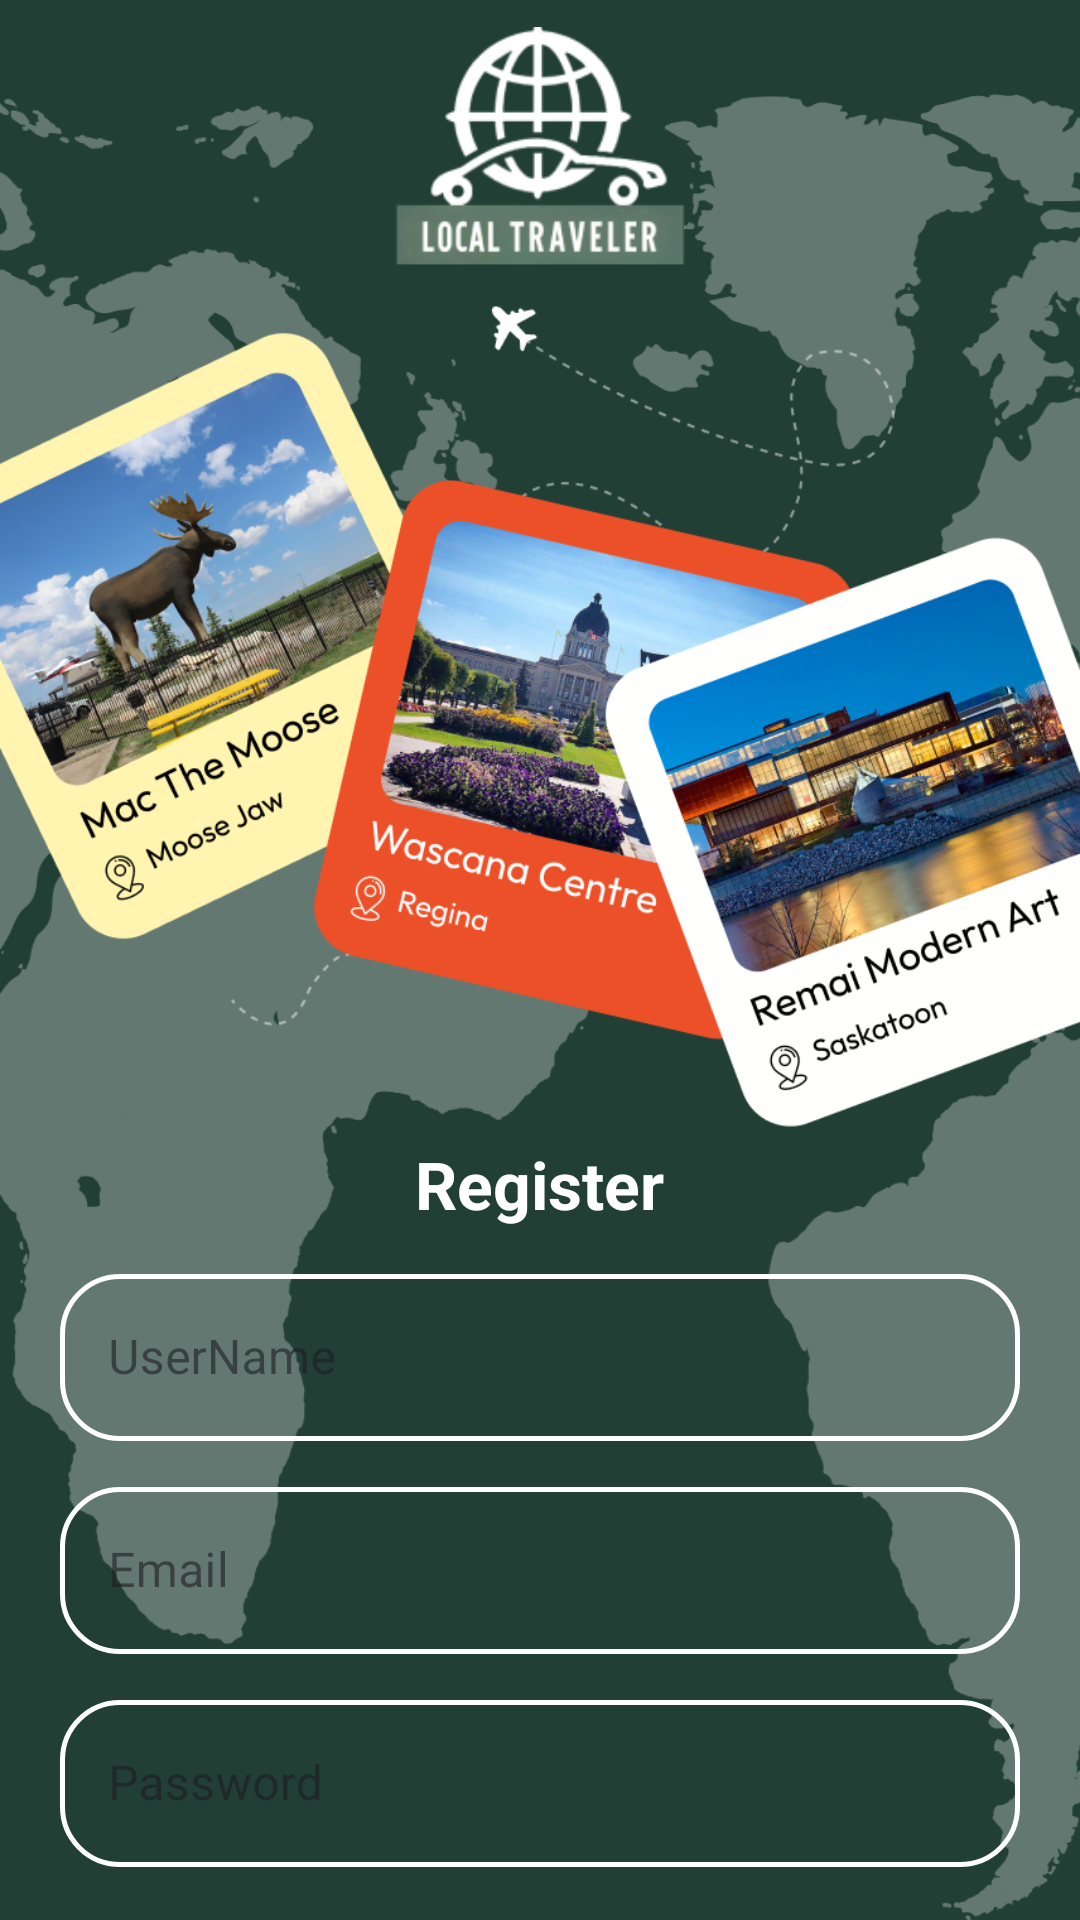

Layout XML and referenced resources for this Android screen:
<!-- AndroidManifest.xml: application theme Theme.LocalTraveler -->
<!-- res/layout/activity_register.xml -->
<?xml version="1.0" encoding="utf-8"?>
<androidx.constraintlayout.widget.ConstraintLayout xmlns:android="http://schemas.android.com/apk/res/android"
    xmlns:app="http://schemas.android.com/apk/res-auto"
    xmlns:tools="http://schemas.android.com/tools"
    android:id="@+id/main"
    android:layout_width="match_parent"
    android:layout_height="match_parent"
    android:background="@color/colorPrimary">

    <ImageView
        android:layout_width="match_parent"
        android:layout_height="match_parent"
        android:alpha="0.3"
        android:background="@drawable/bg_map" />

    <androidx.appcompat.widget.LinearLayoutCompat
        android:layout_width="match_parent"
        android:layout_height="match_parent"
        android:orientation="vertical">

        <ImageView
            android:layout_width="100dp"
            android:layout_height="100dp"
            android:layout_gravity="center_horizontal"
            android:src="@drawable/logo2" />

        <ImageView
            android:layout_width="match_parent"
            android:layout_height="280dp"
            android:layout_gravity="center_horizontal"
            android:scaleType="centerCrop"
            android:src="@drawable/img_travel" />

        <TextView
            android:layout_width="wrap_content"
            android:layout_height="wrap_content"
            android:layout_gravity="center_horizontal"
            android:text="@string/register"
            android:textColor="@color/white"
            android:textSize="22sp"
            android:textStyle="bold" />


        <com.google.android.material.textfield.TextInputLayout
            style="@style/CustomTextInputLayout"
            android:layout_width="match_parent"
            android:layout_height="wrap_content"
            android:layout_marginHorizontal="20dp"
            android:layout_marginTop="10dp"
            android:hint="@string/username"
            app:boxBackgroundMode="outline"
            app:boxStrokeColor="@color/white"
            app:boxStrokeWidth="1.5dp"
            app:hintEnabled="true"

            app:hintTextColor="@color/white">

            <EditText
                android:id="@+id/etUser"
                android:layout_width="match_parent"
                android:layout_height="match_parent"
                android:textColorHint="@color/white"
                android:textColor="@color/white"
                android:inputType="textEmailAddress" />
        </com.google.android.material.textfield.TextInputLayout>
        <com.google.android.material.textfield.TextInputLayout
            style="@style/CustomTextInputLayout"
            android:layout_width="match_parent"
            android:layout_height="wrap_content"
            android:layout_marginHorizontal="20dp"
            android:layout_marginTop="10dp"
            android:hint="@string/email"
            app:boxBackgroundMode="outline"
            app:boxStrokeColor="@color/white"
            app:boxStrokeWidth="1.5dp"
            app:hintEnabled="true"

            app:hintTextColor="@color/white">

            <EditText
                android:id="@+id/etEmail"
                android:layout_width="match_parent"
                android:layout_height="match_parent"
                android:textColorHint="@color/white"
                android:textColor="@color/white"
                android:inputType="textEmailAddress" />
        </com.google.android.material.textfield.TextInputLayout>

        <com.google.android.material.textfield.TextInputLayout
            style="@style/CustomTextInputLayout"
            android:layout_width="match_parent"
            android:layout_height="wrap_content"
            android:layout_marginHorizontal="20dp"
            android:layout_marginTop="10dp"
            android:hint="@string/password"
            app:boxBackgroundMode="outline"
            app:boxStrokeColor="@color/white"
            app:boxStrokeWidth="1.5dp"
            app:hintEnabled="true"
            app:hintTextColor="@color/white">

            <EditText
                android:id="@+id/etPassword"
                android:layout_width="match_parent"
                android:layout_height="match_parent"
                android:textColorHint="@color/white"
                android:textColor="@color/white"
                android:inputType="textPassword" />
        </com.google.android.material.textfield.TextInputLayout>

        <Button
            android:id="@+id/btnLogin"
            android:layout_width="match_parent"
            android:layout_height="wrap_content"
            android:text="@string/register"
            android:backgroundTint="@color/white"
            android:textColor="@color/colorPrimary"
            android:layout_marginHorizontal="20dp"
            android:layout_marginTop="10dp"
            />

    </androidx.appcompat.widget.LinearLayoutCompat>
</androidx.constraintlayout.widget.ConstraintLayout>
<!-- resources referenced by this layout -->
<resources>
  <color name="colorPrimary">#223F36</color>
  <color name="white">#FFFFFFFF</color>
  <!-- drawable bg_map: png bitmap (drawable, 56902 bytes) -->
  <!-- drawable img_travel: png bitmap (drawable, 466305 bytes) -->
  <!-- drawable logo2: png bitmap (drawable, 13974 bytes) -->
  <string name="email">Email</string>
  <string name="password">Password</string>
  <string name="register">Register</string>
  <string name="username">UserName</string>
  <style name="CustomTextInputLayout" parent="Widget.MaterialComponents.TextInputLayout.OutlinedBox">
          <item name="shapeAppearanceOverlay">@style/CustomTextInputLayoutShape</item>
          <item name="boxStrokeColor">@color/white</item>
  
  
      </style>
  <style name="Theme.LocalTraveler" parent="Base.Theme.LocalTraveler" />
  <style name="CustomTextInputLayoutShape" parent="ShapeAppearance.MaterialComponents.SmallComponent">
          <item name="cornerFamily">rounded</item>
          <item name="cornerSize">20dp</item> 
      </style>
  <style name="Base.Theme.LocalTraveler" parent="Theme.Material3.DayNight.NoActionBar">
          
          
          <item name="colorPrimary">@color/colorPrimary</item>
          <item name="colorSecondary">@color/colorSecondary</item>
          <item name="background">@color/white</item>
      </style>
  <color name="colorSecondary">#905627</color>
</resources>
